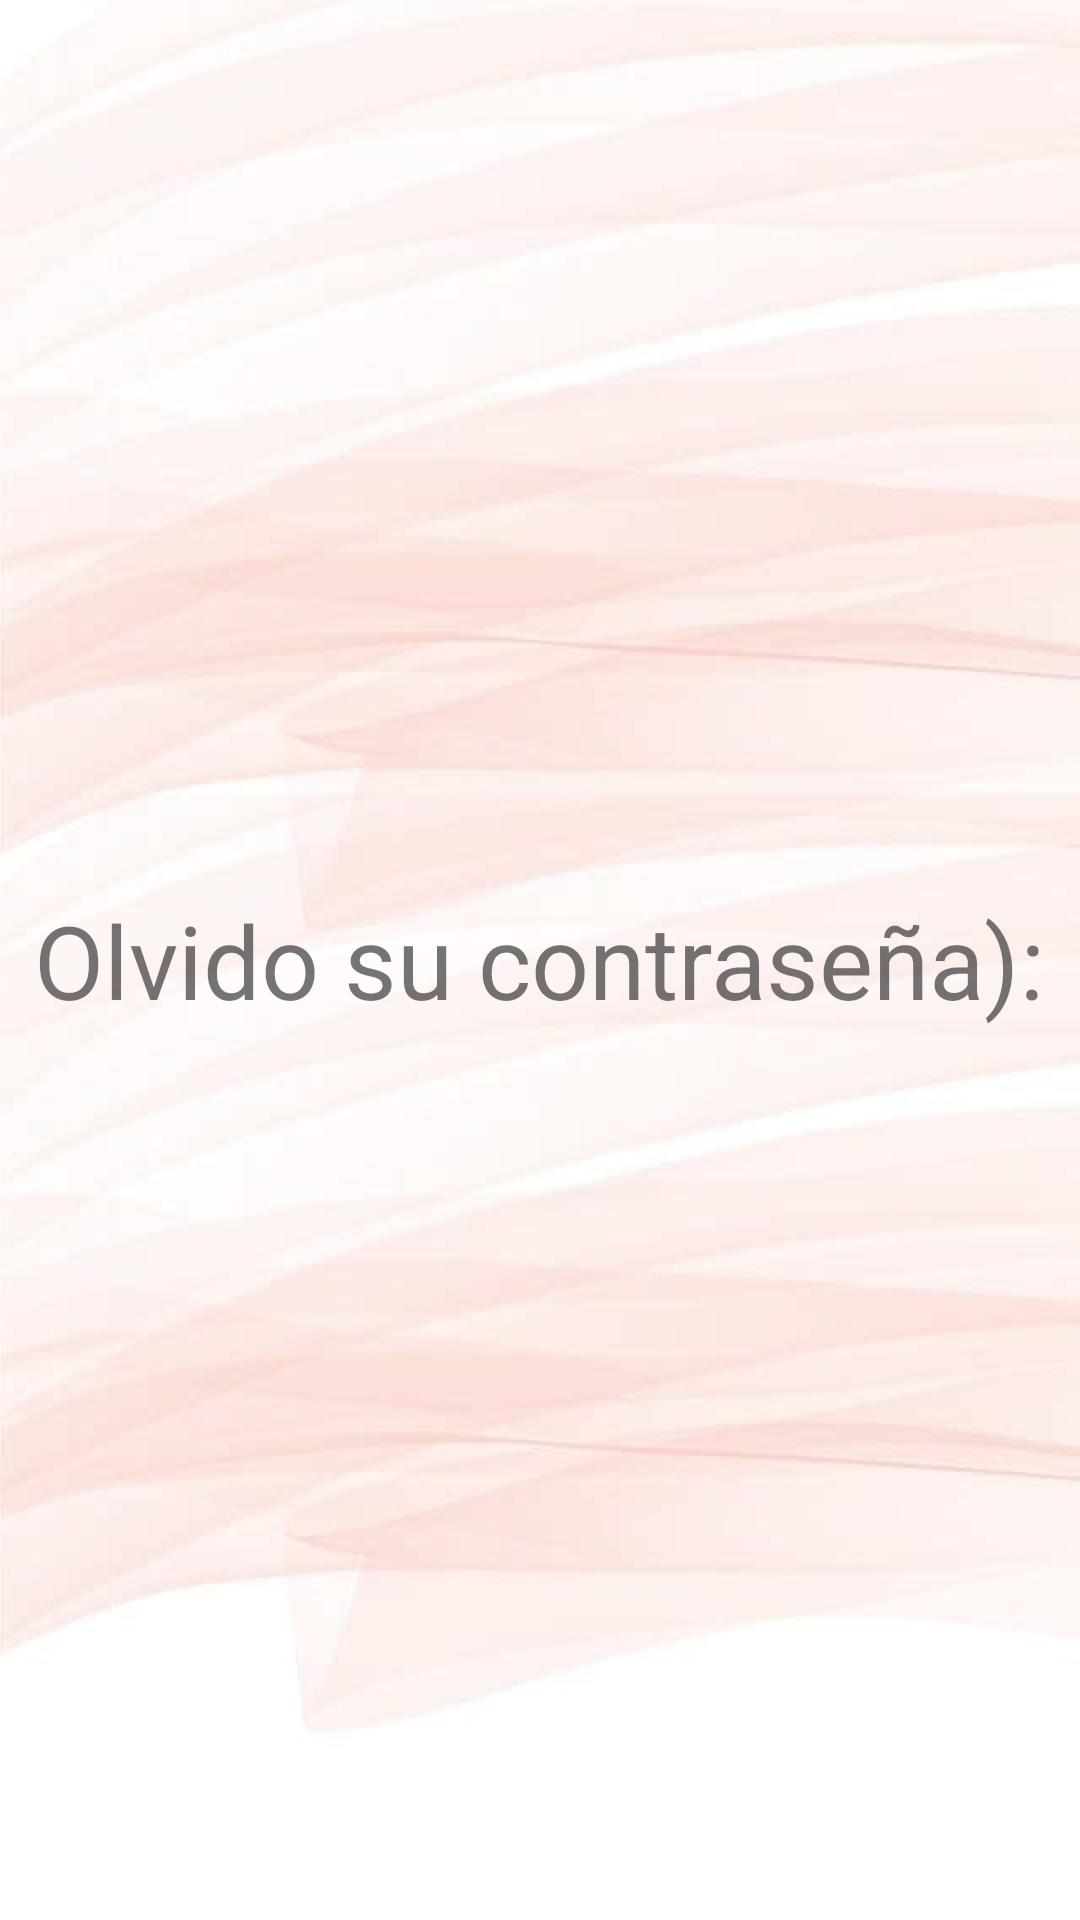

This screen was rendered from an Android layout file. Write that file and the resources it references.
<!-- AndroidManifest.xml: application theme Theme.SplashEma -->
<!-- res/layout/activity_olvide_contra.xml -->
<?xml version="1.0" encoding="utf-8"?>
<androidx.constraintlayout.widget.ConstraintLayout xmlns:android="http://schemas.android.com/apk/res/android"
    xmlns:app="http://schemas.android.com/apk/res-auto"
    xmlns:tools="http://schemas.android.com/tools"
    android:layout_width="match_parent"
    android:layout_height="match_parent"
    android:background="@drawable/fondocontra"
    tools:context=".olvideContra">

    <TextView
        android:id="@+id/textView16"
        android:layout_width="wrap_content"
        android:layout_height="wrap_content"
        android:text="@string/olvido_su_contrase_a"
        android:textSize="34sp"
        app:layout_constraintBottom_toBottomOf="parent"
        app:layout_constraintEnd_toEndOf="parent"
        app:layout_constraintStart_toStartOf="parent"
        app:layout_constraintTop_toTopOf="parent" />
</androidx.constraintlayout.widget.ConstraintLayout>
<!-- resources referenced by this layout -->
<resources>
  <!-- drawable fondocontra: jpg bitmap (drawable, 19783 bytes) -->
  <string name="olvido_su_contrase_a">Olvido su contraseña):</string>
  <style name="Theme.SplashEma" parent="Theme.MaterialComponents.DayNight.NoActionBar">
          
          <item name="colorPrimary">@color/purple_500</item>
          <item name="colorPrimaryVariant">@color/purple_700</item>
          <item name="colorOnPrimary">@color/white</item>
          
          <item name="colorSecondary">@color/teal_200</item>
          <item name="colorSecondaryVariant">@color/teal_700</item>
          <item name="colorOnSecondary">@color/black</item>
          
          <item name="android:statusBarColor" tools:targetApi="l">?attr/colorPrimaryVariant</item>
          
      </style>
  <!-- not gathered from this repository: default colours our renderer supplied (Android Studio template values) -->
  <color name="purple_500">#FF6200EE</color>
  <color name="purple_700">#FF3700B3</color>
  <color name="teal_200">#FF03DAC5</color>
  <color name="teal_700">#FF018786</color>
  <color name="black">#FF000000</color>
  <color name="white">#FFFFFFFF</color>
</resources>
